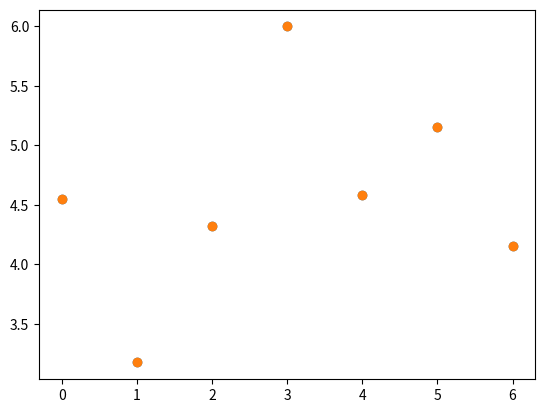
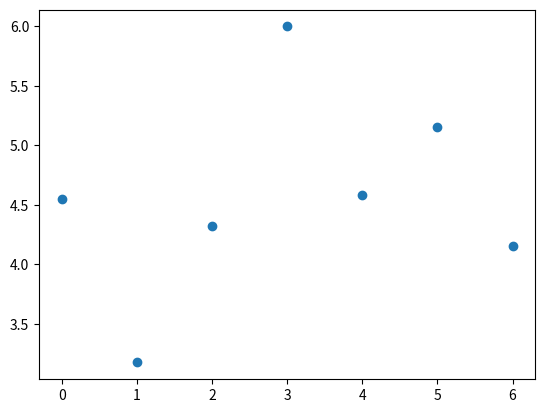

Write the Python code that produced these figures, in order.
# Нормальний закон

import matplotlib.pyplot as plt
import numpy as np
import math

TABLVALUE = 2.26
changes = True
n = 7
np.random.seed()
#генерування елементів за нормальним законом функції
x = 2+np.random.normal(2, 1.5, n)

print(x)

maxValue = x.max()
print(maxValue)
minValue = x.min()
print(minValue)
averageValue = sum(x)/n
print(averageValue)
firstValue = sum((i-averageValue)**2 for i in range(n))/n

SecondVlaue = n*firstValue/(n-1)
print(SecondVlaue)
print((maxValue-averageValue)/SecondVlaue)
print((averageValue-minValue)/SecondVlaue)

fig, ax = plt.subplots()
ax.plot(x,marker="o",linestyle='')
plt.show()

while changes:
    if(((maxValue-averageValue)/SecondVlaue)>TABLVALUE):
        x.max = averageValue
        maxValue = max(x)
        changes = True
    else:   
        changes=False
    if(((averageValue-minValue)/SecondVlaue)>TABLVALUE):
        x.min = averageValue
        minValue = min(x)
        changes = True
    else:   
        changes=False
    ax.plot(x,marker="o",linestyle='')   
    plt.show()

fig, ax = plt.subplots()

ax.plot(x,marker="o",linestyle='')
plt.show()
